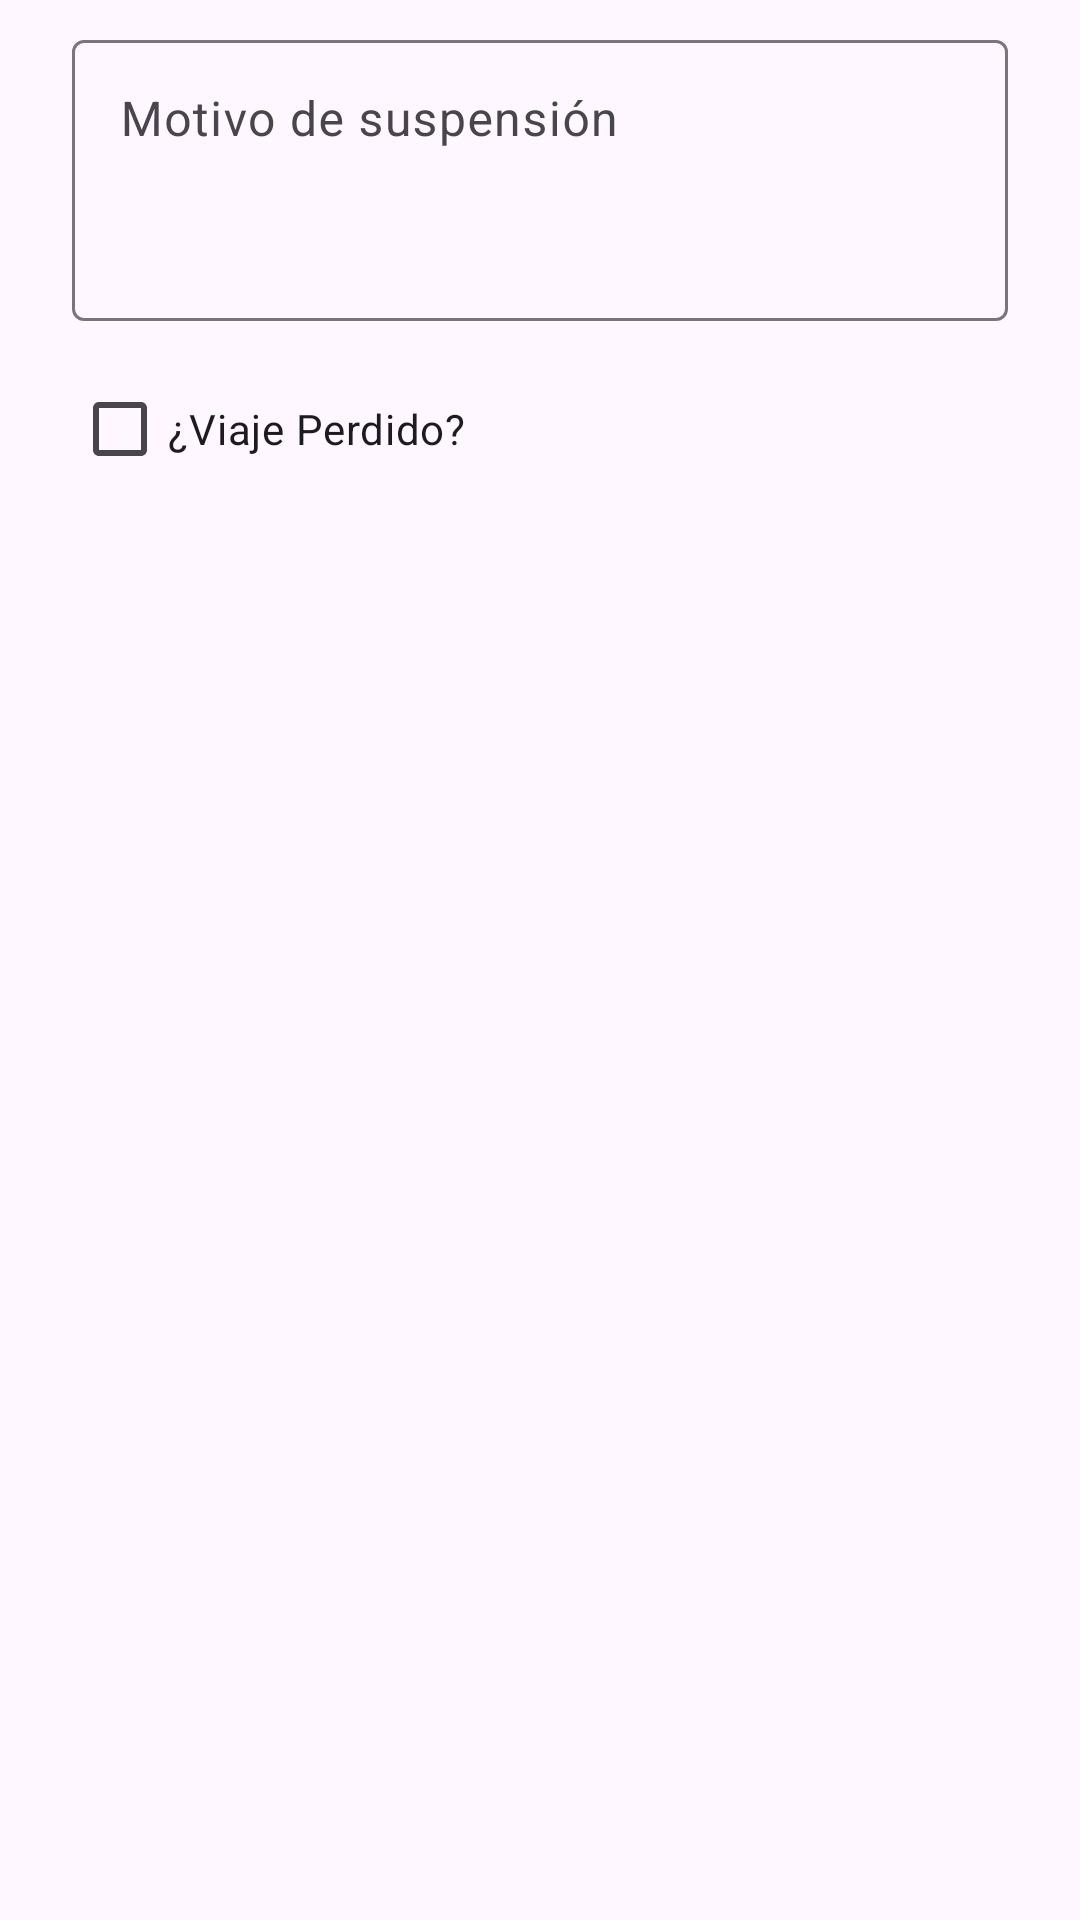

Here is an Android app screen rendered from its layout file. Give the layout XML and the strings, colors and styles it references.
<!-- AndroidManifest.xml: application theme Theme.Dictuc -->
<!-- res/layout/dialog_suspender_muestra.xml -->
<?xml version="1.0" encoding="utf-8"?>
<ScrollView xmlns:android="http://schemas.android.com/apk/res/android"
    android:layout_width="match_parent"
    android:layout_height="wrap_content">

    <LinearLayout
        android:layout_width="match_parent"
        android:layout_height="wrap_content"
        android:orientation="vertical"
        android:paddingHorizontal="24dp"
        android:paddingTop="8dp"
        android:paddingBottom="16dp">

        <com.google.android.material.textfield.TextInputLayout
            android:id="@+id/layoutMotivo"
            style="@style/Widget.Material3.TextInputLayout.OutlinedBox"
            android:layout_width="match_parent"
            android:layout_height="wrap_content"
            android:hint="Motivo de suspensión">

            <com.google.android.material.textfield.TextInputEditText
                android:id="@+id/etMotivo"
                android:layout_width="match_parent"
                android:layout_height="wrap_content"
                android:gravity="top"
                android:inputType="textMultiLine"
                android:lines="3"
                android:maxLines="5" />
        </com.google.android.material.textfield.TextInputLayout>

        <CheckBox
            android:id="@+id/checkViajePerdido"
            android:layout_width="wrap_content"
            android:layout_height="wrap_content"
            android:layout_marginTop="12dp"
            android:text="¿Viaje Perdido?" />

        <LinearLayout
            android:id="@+id/panelViajePerdido"
            android:layout_width="match_parent"
            android:layout_height="wrap_content"
            android:orientation="vertical"
            android:visibility="gone">

            <com.google.android.material.textfield.TextInputLayout
                android:id="@+id/layoutNumBoleta"
                style="@style/Widget.Material3.TextInputLayout.OutlinedBox"
                android:layout_width="match_parent"
                android:layout_height="wrap_content"
                android:layout_marginTop="8dp"
                android:hint="Número de Boleta">

                <com.google.android.material.textfield.TextInputEditText
                    android:id="@+id/etNumBoleta"
                    android:layout_width="match_parent"
                    android:layout_height="wrap_content"
                    android:inputType="number" />
            </com.google.android.material.textfield.TextInputLayout>

            <com.google.android.material.textfield.TextInputLayout
                android:id="@+id/layoutHoraLlegada"
                style="@style/Widget.Material3.TextInputLayout.OutlinedBox"
                android:layout_width="match_parent"
                android:layout_height="wrap_content"
                android:layout_marginTop="8dp"
                android:hint="Hora Llegada (HH:MM)">

                <com.google.android.material.textfield.TextInputEditText
                    android:id="@+id/etHoraLlegada"
                    android:layout_width="match_parent"
                    android:layout_height="wrap_content"
                    android:inputType="time" />
            </com.google.android.material.textfield.TextInputLayout>

            <com.google.android.material.textfield.TextInputLayout
                android:id="@+id/layoutHoraSalidaObra"
                style="@style/Widget.Material3.TextInputLayout.OutlinedBox"
                android:layout_width="match_parent"
                android:layout_height="wrap_content"
                android:layout_marginTop="8dp"
                android:hint="Hora Salida Obra (HH:MM)">

                <com.google.android.material.textfield.TextInputEditText
                    android:id="@+id/etHoraSalidaObra"
                    android:layout_width="match_parent"
                    android:layout_height="wrap_content"
                    android:inputType="time" />
            </com.google.android.material.textfield.TextInputLayout>

            <com.google.android.material.textfield.TextInputLayout
                android:id="@+id/layoutNumPatente"
                style="@style/Widget.Material3.TextInputLayout.OutlinedBox"
                android:layout_width="match_parent"
                android:layout_height="wrap_content"
                android:layout_marginTop="8dp"
                android:hint="Número de Patente">

                <com.google.android.material.textfield.TextInputEditText
                    android:id="@+id/etNumPatente"
                    android:layout_width="match_parent"
                    android:layout_height="wrap_content"
                    android:inputType="textCapCharacters" />
            </com.google.android.material.textfield.TextInputLayout>

        </LinearLayout>

    </LinearLayout>
</ScrollView>
<!-- resources referenced by this layout -->
<resources>
  <style name="Theme.Dictuc" parent="Theme.Material3.Light.NoActionBar">
          <item name="colorPrimary">@color/colorPrimary</item>
          <item name="colorOnPrimary">@color/white</item>
          <item name="colorPrimaryContainer">@color/colorAccent</item>
          <item name="colorOnPrimaryContainer">@color/colorPrimaryDark</item>
          <item name="colorSecondary">@color/colorPrimaryDark</item>
          <item name="colorOnSecondary">@color/white</item>
          <item name="android:statusBarColor">@color/colorPrimaryDark</item>
      </style>
  <color name="colorPrimary">#2e6bae</color>
  <color name="white">#FFFFFF</color>
  <color name="colorAccent">#b1cdec</color>
  <color name="colorPrimaryDark">#1f5187</color>
</resources>
